The GitHub repository syedsami424/Image_Processing contains a labelled image folder "MTARSI 2.v2i.folder" with 26 categories: A-10 Thunderbolt, airliner, B-1 Lancer, B-2 Spirit, B-52 Stratofortress, B-57 Canberra, business jet, C-130 Hercules, C-135 Stratolifter, C-17 Globemaster, C-5 Galaxy, E-2 Hawkeye, E-3 Sentry, EA-6B Prowler, F-15 Eagle, F-16 Falcon, F-18 Hornet, F-22 Raptor, F 35 JSF, F-4 Phantom, King Air, P-3 Orion, RC-135 Rivet Joint, small planes, Tu-160 Tupolev White Swan, UTA Fokker 50 utility transport. Examples follow, each with its label.

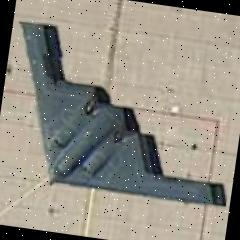
Label: B-2 Spirit

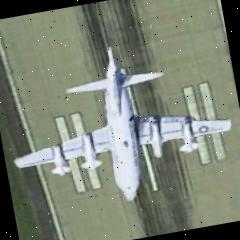
Label: P-3 Orion

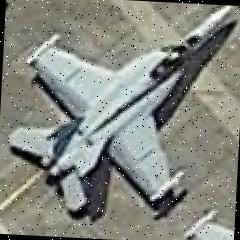
Label: F-18 Hornet

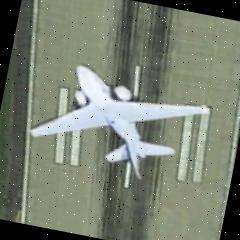
Label: EA-6B Prowler

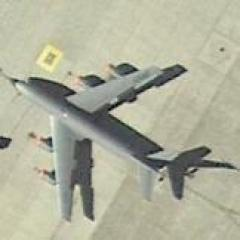
Label: C-135 Stratolifter

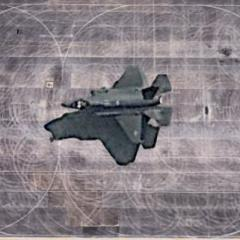
Label: F 35 JSF
